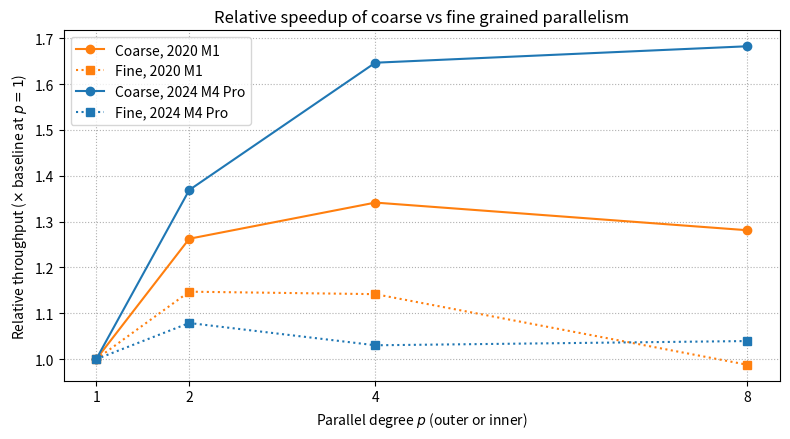

Generate this figure with matplotlib:
import matplotlib.pyplot as plt

# Parallel degree p
p_vals = [1, 2, 4, 8]

# Throughput data (from your benchmark)
# Coarse (manyA)
coarse_M1_thr = [337.93, 426.68, 453.32, 432.95]
coarse_M4_thr = [671.98, 919.85, 1106.38, 1130.48]

# Fine (sameA)
fine_M1_thr   = [574688.16, 659297.62, 656199.88, 567680.32]
fine_M4_thr   = [928660.05, 1001956.95, 956859.11, 965429.33]

def rel(thr):
    base = thr[0]
    return [t / base for t in thr]

coarse_M1_rel = rel(coarse_M1_thr)
coarse_M4_rel = rel(coarse_M4_thr)
fine_M1_rel   = rel(fine_M1_thr)
fine_M4_rel   = rel(fine_M4_thr)

plt.figure(figsize=(8, 4.5))

# 2020 M1 (orange)
plt.plot(
    p_vals, coarse_M1_rel,
    color="tab:orange", linestyle="-", marker="o",
    label="Coarse, 2020 M1",
)
plt.plot(
    p_vals, fine_M1_rel,
    color="tab:orange", linestyle=":", marker="s",
    label="Fine, 2020 M1",
)

# 2024 M4 Pro (blue)
plt.plot(
    p_vals, coarse_M4_rel,
    color="tab:blue", linestyle="-", marker="o",
    label="Coarse, 2024 M4 Pro",
)
plt.plot(
    p_vals, fine_M4_rel,
    color="tab:blue", linestyle=":", marker="s",
    label="Fine, 2024 M4 Pro",
)

plt.xlabel(r"Parallel degree $p$ (outer or inner)")
plt.ylabel(r"Relative throughput ($\times$ baseline at $p=1$)")
plt.title("Relative speedup of coarse vs fine grained parallelism")
plt.xticks(p_vals)
plt.grid(True, linestyle=":")
plt.legend()
plt.tight_layout()

plt.show()
plt.savefig("benchmark_speedup_relative.png")
